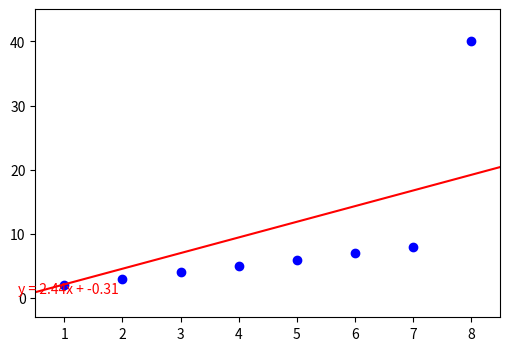
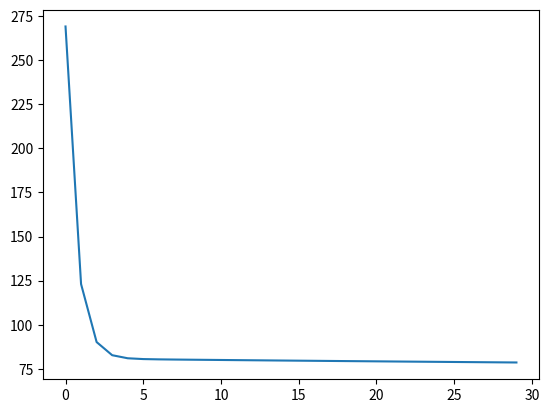

Source code (Python) for these figures, in order:
import matplotlib.pyplot as plt


def predict(x, w, b):
    return w * x + b

# Compute Gradient
def compute_gradient(y_hat, y, x):
    dw=2*x*(y_hat-y)
    db=2*(y_hat-y)
    return (dw, db)

# Update Parameter
def update_paramters(w, b, lr, dw, db):
    w_new=w-lr*dw
    b_new=b-lr*db
    return (w_new, b_new)

# Loss Function
def compute_loss(y_hat, y):
    return (y_hat-y)**2

# Plotting the chart
def plot_chart(w, b, x_values, y_values):
    line_x = [min(x_values) - 1, max(x_values) + 1]
    line_y = [predict(x, w, b) for x in line_x]

    plt.figure(figsize=(6, 4))
    plt.scatter(x_values, y_values, color="blue")
    plt.plot(line_x, line_y, color="red")

    equation = f"y = {w:.2f}x + {b:.2f}"
    plt.text(line_x[0] + 0.2, line_y[0] + 1, equation, color="red")

    plt.xlim(min(x_values) - 0.5, max(x_values) + 0.5)
    plt.ylim(min(y_values) - 5, max(y_values) + 5)
    plt.show()

def simple_linear_regression():
    x=6.7
    y=9.1
    b=0.04
    w=-0.34
    plot_chart(w, b)
    y_hat=predict(x, w, b)
    print("Initial Loss: ", compute_loss(y_hat, y))
    for i in range(2):
        y_hat=predict(x, w, b)
        dw, db=compute_gradient(y_hat, y, x)
        (w_new, b_new)=update_paramters(w, b, 0.01, dw, db)
        y_hat=predict(x, w_new, b_new)
        loss=compute_loss(y_hat, y)
        print("Updated Loss: ", loss)
        w=w_new
        b=b_new
        plot_chart(w, b)

# One-sample training for Linear Regression
def one_sample_training():
    # Initialization
    b = 0.4
    w=-0.34
    lr=0.01
    
    # How long
    epoch_max=10
    data_size=4
    
    # Training Data
    X_values=[6.7, 4.6, 3.5, 5.5]
    y_values=[9.1, 5.9, 4.6, 6.7]
    losses=[]

    for epoch in range(epoch_max):
        for i in range(data_size):
            x=X_values[i]
            y=y_values[i]

            y_hat=predict(x, w, b)
            
            dw, db=compute_gradient(y_hat, y, x)
            
            w, b = update_paramters(w, b, lr, dw, db)

            loss=compute_loss(y_hat, y)
            losses.append(loss)
        print(f"Epoch: {epoch+1}, w: {w:.2f}, b: {b:.2f}")
    plot_chart(w, b, X_values, y_values)
    plt.plot(losses)
    plt.show()


# k-batch training for Linear Regression
def mini_batch_training(m=8):
    # Initialization
    b = 0.04
    w=-0.34
    lr=0.01
    # How long
    epoch_max=30
    data_size=7
    # Training Data
    X_values = [1, 2, 3, 4, 5, 6, 7, 8]
    y_values = [2, 3, 4, 5, 6, 7, 8, 40]
    N=4
    losses=[]
    # Implementation
    for _ in range(epoch_max):
        for i in range(0, N, m):
            dw, db = [], []
            loss_total=0
            for j in range(m):
                X=X_values[i+j]
                y=y_values[i+j]

                y_hat=predict(X, w, b)
                loss_total+=compute_loss(y_hat, y)
                
                grad_w, grad_b = compute_gradient(y_hat, y, X)
                dw.append(grad_w)
                db.append(grad_b)

            losses.append(loss_total/m)
            combined_dw=sum(dw)/m
            combined_db=sum(db)/m
            w, b = update_paramters(w, b, lr, combined_dw, combined_db)
        
    plot_chart(w, b, X_values, y_values)
    plt.plot(losses)
    plt.show()

def main() -> None:
    # simple_linear_regression()
    # mini_batch_training(2)
    mini_batch_training()


if __name__ == "__main__":
    main()
